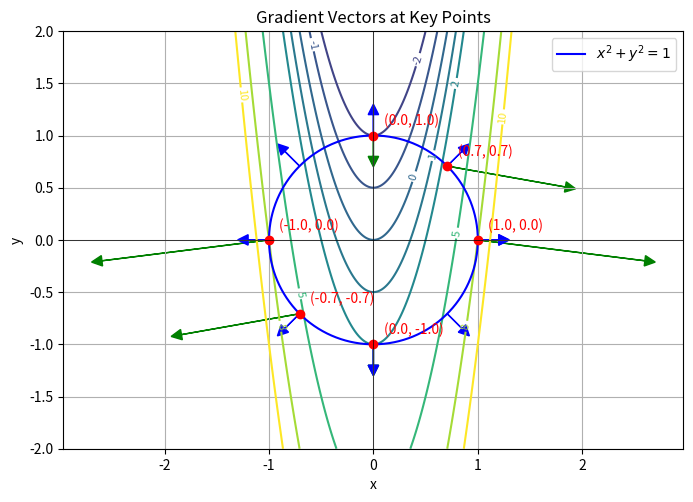

The script that saved this image:
import numpy as np
import matplotlib.pyplot as plt


# 定义目标函数
def f(x, y):
    return 8 * x**2 - 2 * y


# 定义约束函数
def g(x, y):
    return x**2 + y**2 - 1


# 定义梯度计算函数
def gradient(f, x, y, h=0.001):
    df_dx = (f(x + h, y) - f(x - h, y)) / (2 * h)
    df_dy = (f(x, y + h) - f(x, y - h)) / (2 * h)
    return df_dx, df_dy


# 定义几个关键点和圆周上的点
points = [
    (1, 0),
    (-1, 0),
    (0, 1),
    (0, -1),
    (np.sqrt(2) / 2, np.sqrt(2) / 2),
    (-np.sqrt(2) / 2, -np.sqrt(2) / 2),
]

# 计算这些点的梯度
gradients_f = []
for point in points:
    df_dx, df_dy = gradient(f, point[0], point[1])
    gradients_f.append((df_dx, df_dy))

# 计算圆周上点的梯度
theta_vals = np.linspace(0, 2 * np.pi, 9)
circle_points = [(np.cos(theta), np.sin(theta)) for theta in theta_vals]

gradients_g = []
for point in circle_points:
    df_dx, df_dy = gradient(g, point[0], point[1])
    gradients_g.append((df_dx, df_dy))

# 绘制图像
plt.figure(figsize=(8, 8))

# 绘制目标函数的等值线
x_vals = np.linspace(-2, 2, 400)
y_vals = np.linspace(-2, 2, 400)
X, Y = np.meshgrid(x_vals, y_vals)
Z = f(X, Y)
contour_levels = [-5, -2, -1, 0, 1, 2, 5, 8, 10]
contour = plt.contour(X, Y, Z, levels=contour_levels, cmap="viridis")
plt.clabel(contour, inline=True, fontsize=8)

# 绘制约束条件 x^2 + y^2 = 1 的圆
theta = np.linspace(0, 2 * np.pi, 400)
x_circle = np.cos(theta)
y_circle = np.sin(theta)
plt.plot(x_circle, y_circle, "b", label="$x^2 + y^2 = 1$")

# 标记关键点的梯度箭头
for i, point in enumerate(points):
    plt.plot(point[0], point[1], "ro")
    plt.text(
        point[0] + 0.1, point[1] + 0.1, f"({point[0]:.1f}, {point[1]:.1f})", color="red"
    )
    dx, dy = gradients_f[i]
    plt.arrow(
        point[0],
        point[1],
        dx * 0.1,
        dy * 0.1,
        head_width=0.1,
        head_length=0.1,
        fc="green",
        ec="green",
    )

# 标记圆周上点的梯度箭头
for i, point in enumerate(circle_points):
    dx, dy = gradients_g[i]
    plt.arrow(
        point[0],
        point[1],
        dx * 0.1,
        dy * 0.1,
        head_width=0.1,
        head_length=0.1,
        fc="blue",
        ec="blue",
    )

# 图像设置
plt.title("Gradient Vectors at Key Points")
plt.xlabel("x")
plt.ylabel("y")
plt.legend()
plt.grid(True)
plt.axhline(0, color="black", linewidth=0.5)
plt.axvline(0, color="black", linewidth=0.5)
plt.gca().set_aspect("equal", adjustable="box")

# 显示图像
plt.show()
